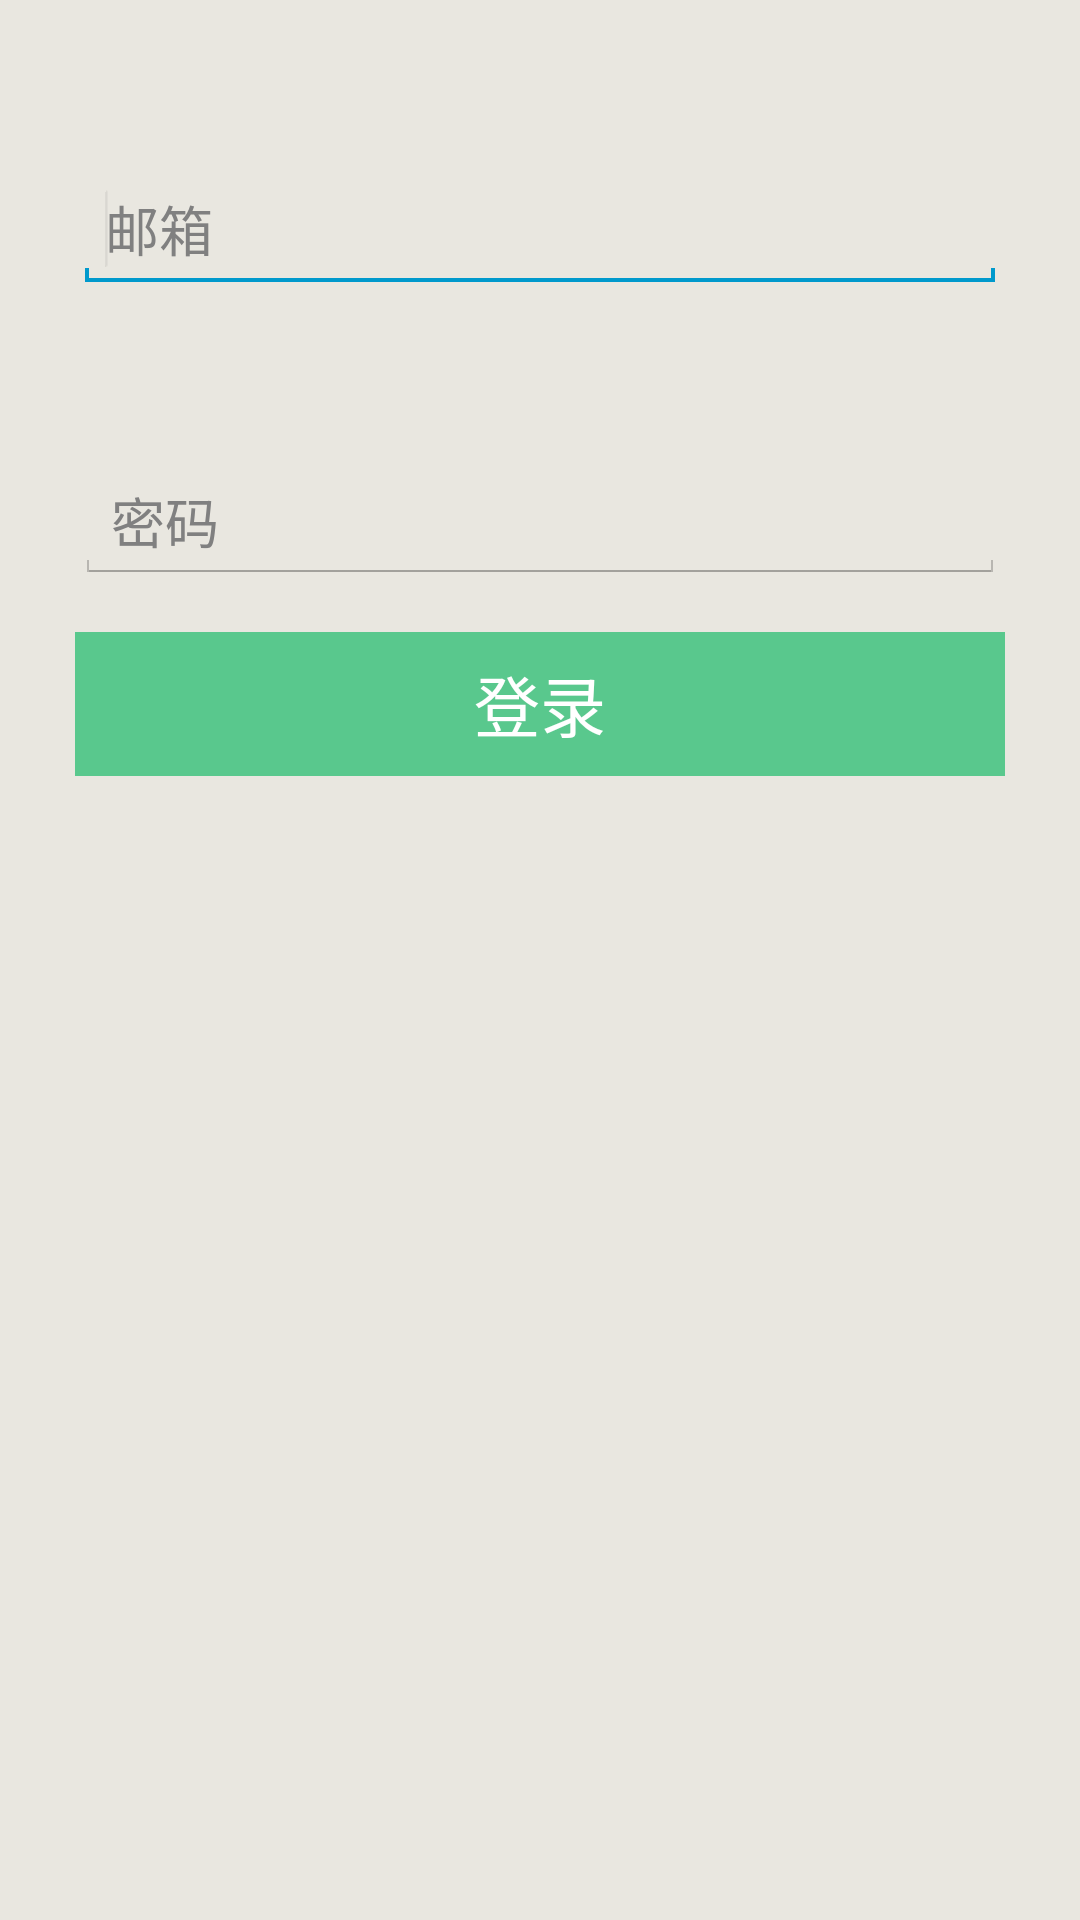

Android layout source for this screen:
<!-- AndroidManifest.xml: activity theme AppTheme -->
<!-- res/layout/login.xml -->
<?xml version="1.0" encoding="utf-8"?>
<LinearLayout xmlns:android="http://schemas.android.com/apk/res/android"
              android:layout_width="match_parent"
              android:layout_height="match_parent"
              android:background="@drawable/main_bg"
              android:orientation="vertical"
    >


    <EditText
        android:id="@+id/et_user_name"
        android:layout_width="match_parent"
        android:layout_height="wrap_content"
        android:layout_marginLeft="@dimen/et_horizontal_margin"
        android:layout_marginRight="@dimen/et_horizontal_margin"
        android:layout_marginTop="@dimen/abc_action_bar_default_height_material"
        android:hint="@string/email"
        android:paddingLeft="10dp"
        >

        <requestFocus/>
    </EditText>

    <EditText
        android:id="@+id/et_user_pwd"
        android:layout_width="match_parent"
        android:layout_height="wrap_content"
        android:layout_marginLeft="@dimen/et_horizontal_margin"
        android:layout_marginRight="@dimen/et_horizontal_margin"
        android:layout_marginTop="@dimen/abc_action_bar_default_height_material"
        android:hint="@string/password"
        />

    <Button
        android:id="@+id/button"
        android:layout_width="match_parent"
        android:layout_height="wrap_content"
        android:layout_gravity="center_horizontal"
        android:layout_marginLeft="@dimen/et_horizontal_margin"
        android:layout_marginRight="@dimen/et_horizontal_margin"
        android:layout_marginTop="@dimen/activity_horizontal_margin"
        android:background="@drawable/login_button_bg_selector"
        android:text="@string/login"
        android:textColor="@color/white"
        android:textSize="22sp"
        />


</LinearLayout>
<!-- resources referenced by this layout -->
<resources>
  <color name="white">#FFFFFF</color>
  <dimen name="activity_horizontal_margin">16dp</dimen>
  <dimen name="et_horizontal_margin">25dp</dimen>
  <!-- drawable login_button_bg_selector (drawable) -->
  <?xml version="1.0" encoding="utf-8"?>
  <selector xmlns:android="http://schemas.android.com/apk/res/android">
      <item android:drawable="@drawable/login_btn_pressed" android:state_pressed="true" />
      <item android:drawable="@drawable/login_btn_normal" />
  </selector>
  <!-- drawable main_bg (drawable) -->
  <?xml version="1.0" encoding="utf-8"?>
  <bitmap xmlns:android="http://schemas.android.com/apk/res/android"
      android:src="@drawable/bg_yello"
      android:tileMode="repeat" />
  <string name="email">邮箱</string>
  <string name="login">登录</string>
  <string name="password">密码</string>
  <style name="AppTheme" parent="android:Theme.Holo.Light.DarkActionBar">
          <item name="android:windowBackground">@drawable/main_bg</item>
          <item name="android:actionBarStyle">@style/ActionbarStyle</item>
          <item name="android:actionOverflowButtonStyle">@style/ActionbarOverFlowStyle</item>
      </style>
  <!-- drawable login_btn_pressed (drawable) -->
  <?xml version="1.0" encoding="utf-8"?>
  <color xmlns:android="http://schemas.android.com/apk/res/android"
      android:color="#44B774"
      >
  
  </color>
  <!-- drawable login_btn_normal (drawable) -->
  <?xml version="1.0" encoding="utf-8"?>
  <color xmlns:android="http://schemas.android.com/apk/res/android"
      android:color="#59C88D"
      >
  
  </color>
  <!-- drawable bg_yello: png bitmap (drawable-hdpi, 859 bytes) -->
  <style name="ActionbarStyle" parent="android:Widget.Holo.ActionBar">
          <item name="android:background">@drawable/actionbar_green_bg</item>
          <item name="android:homeAsUpIndicator">@drawable/ic_back_holo_light</item>
          <item name="android:titleTextStyle">@style/ActionbarTitleTextStyle</item>
      </style>
  <style name="ActionbarOverFlowStyle" parent="@android:style/Widget.Holo.ActionButton.Overflow">
          <item name="android:src">@drawable/ic_action_overflow</item>
      </style>
  <!-- drawable actionbar_green_bg (drawable) -->
  <?xml version="1.0" encoding="utf-8"?>
  <shape xmlns:android="http://schemas.android.com/apk/res/android">
      <gradient
          android:centerColor="#2CCB72"
          android:endColor="#2CCB71"
          android:startColor="#2CCB72" />
  </shape>
  <style name="ActionbarTitleTextStyle" parent="@android:style/TextAppearance.Holo.Widget.ActionBar.Title">
          <item name="android:textColor">@android:color/white</item>
      </style>
</resources>
